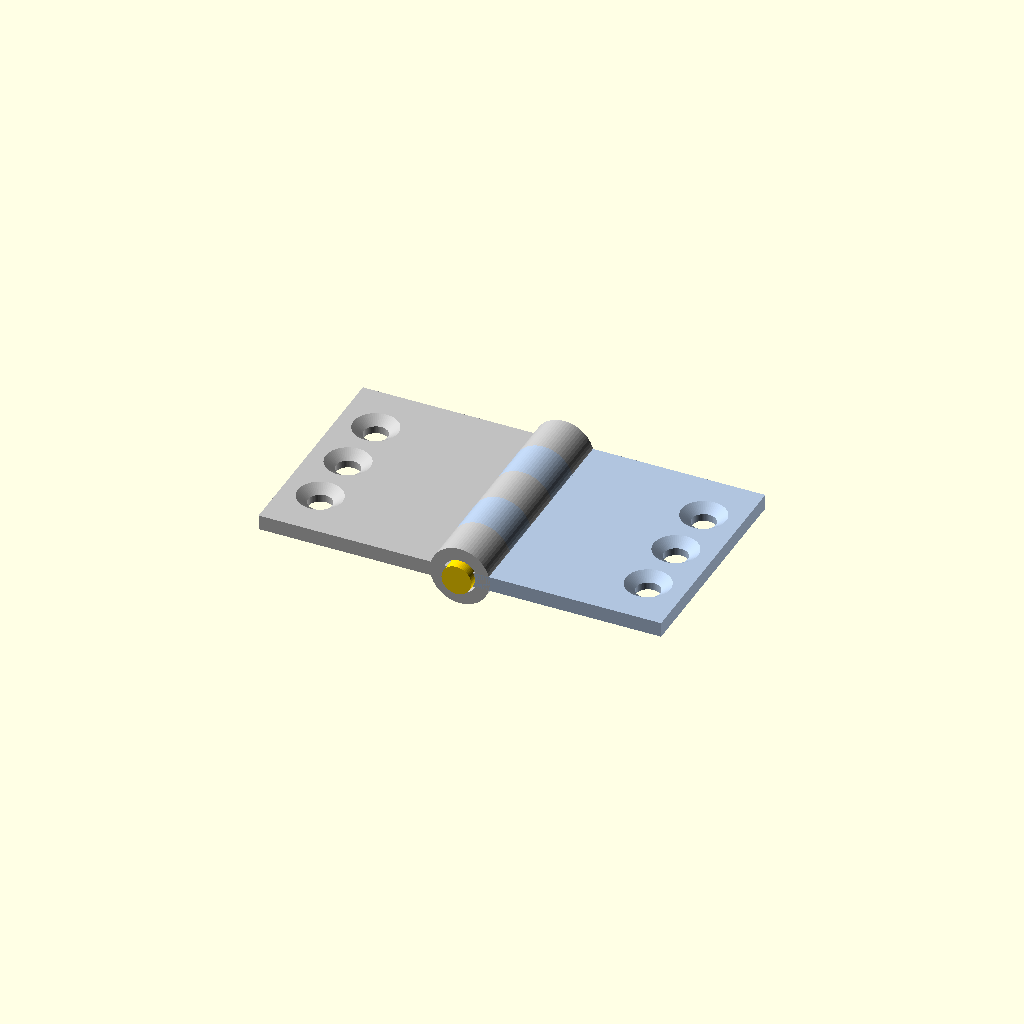
Cell 1: the model at its default parameters.
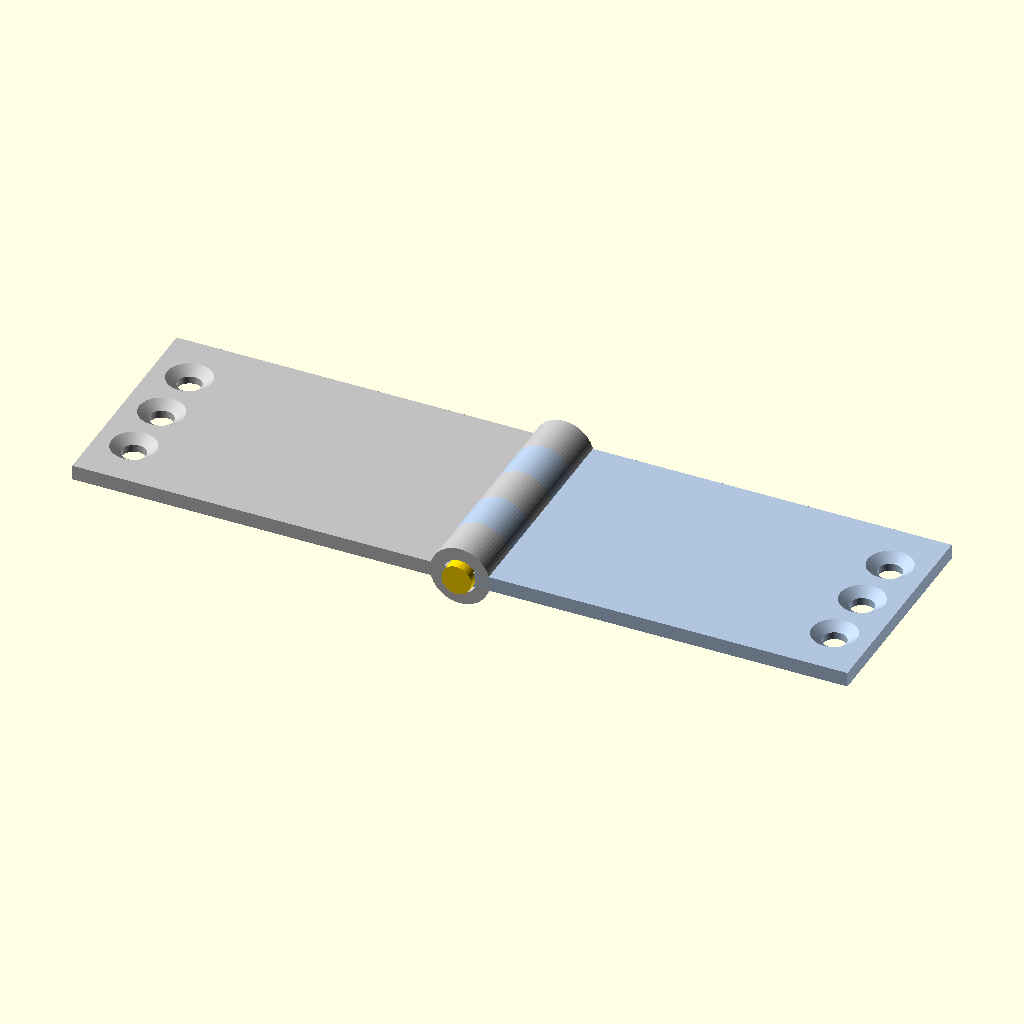
Cell 2: leaf_w = 50 (everything else at default).
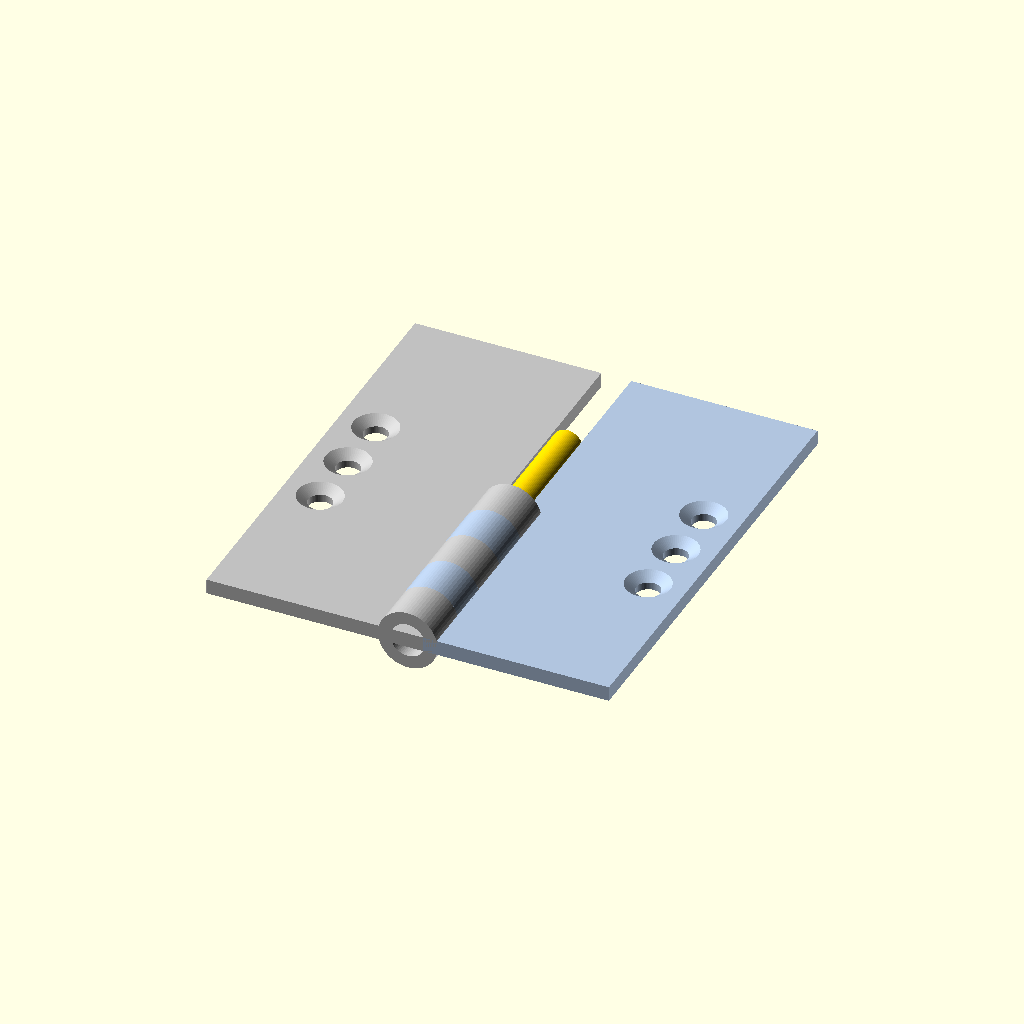
Cell 3: leaf_h = 60 (everything else at default).
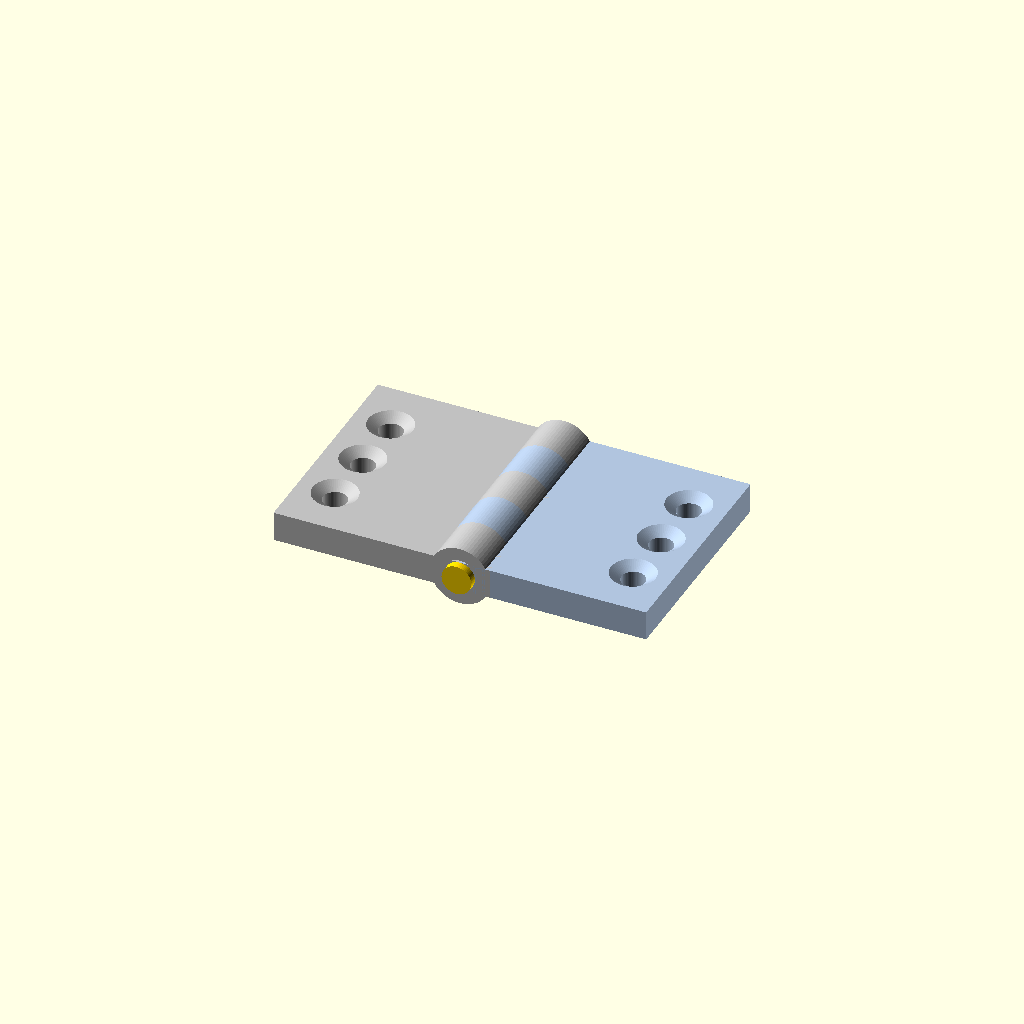
Cell 4 — leaf_t set to 4, the other parameters unchanged.
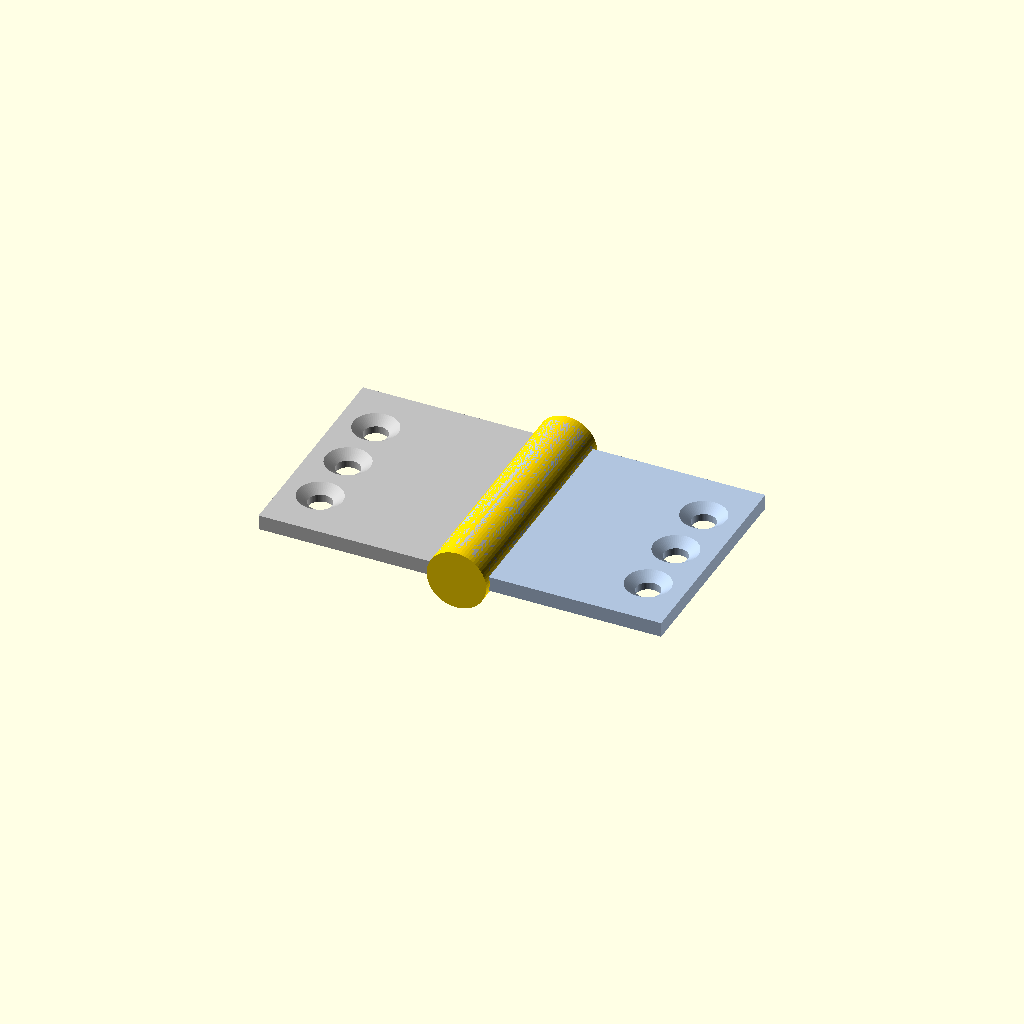
Cell 5 — pin_d set to 8, the other parameters unchanged.
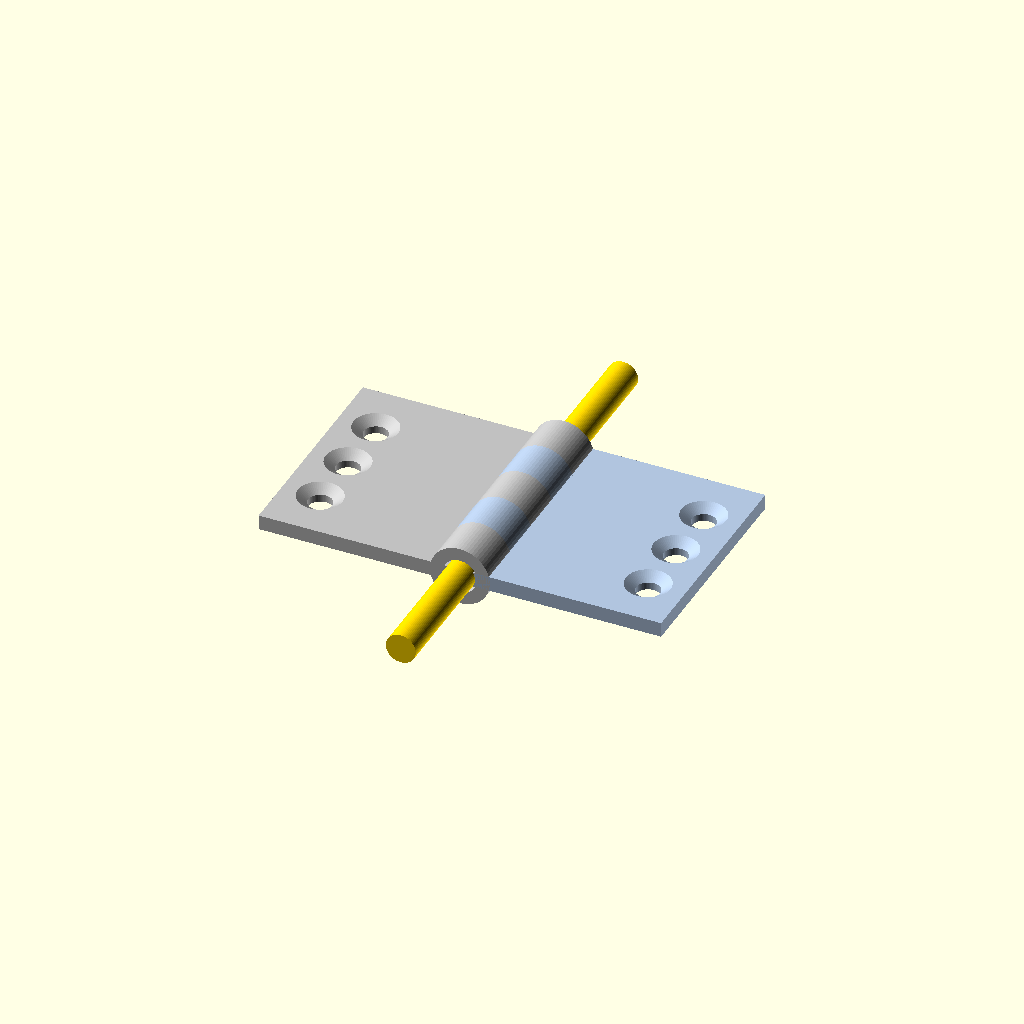
Cell 6 — pin_len set to 64, the other parameters unchanged.
One fixed orthographic camera (rotation 55°, 0°, 25°; colour scheme Cornfield) for every cell.
Source of the model, results/tier-3-butt-hinge/bare_claude-opus-4-8-f80832235ef4-2026-06-09T17-38-11-878Z/final.scad:
// ============================================================
// 家具用 小型バット蝶番 (butt hinge)
// 開いた状態 (180°) で配置
// ============================================================

$fn = 64;

// ---------- パラメータ ----------
leaf_w      = 25;    // 板の横幅 (開く方向)
leaf_h      = 30;    // 板の縦 (ヒンジ軸方向)
leaf_t      = 2;     // 板厚

pin_d       = 4;     // ピン軸 直径
pin_len     = 32;    // ピン軸 長さ

knuckle_od  = 8;     // knuckle 外径
knuckle_id  = 4.6;   // knuckle 内径 (ピン + 0.3 クリアランス)
seg         = 6;     // knuckle 1個の高さ (30/5)

// 皿穴 (M3)
screw_pitch = 8;     // 縦方向ピッチ
cs_d        = 6;     // 皿(テーパ) 直径
cs_depth    = 1;     // 皿深さ
hole_d      = 3.2;   // 貫通穴 直径

// knuckle 中心軸位置 (Y軸に重ねる -> X=0,Z=0)
// 板は knuckle 外径の接線あたりから伸びる
plate_x0    = knuckle_od/2 - leaf_t; // 板内側位置の基準

// ============================================================
// knuckle (筒) : Y方向に立てた円筒 (中心 X=0,Z=0)
// ============================================================
module knuckle(y0, h) {
    translate([0, y0, 0])
        rotate([-90, 0, 0])
            difference() {
                cylinder(h = h, d = knuckle_od);
                translate([0, 0, -1])
                    cylinder(h = h + 2, d = knuckle_id);
            }
}

// ============================================================
// 皿穴 (板を貫通) : Z方向
// 板の上面 z = leaf_t, 下面 z = 0
// ============================================================
module countersink(x, y) {
    translate([x, y, 0]) {
        // 貫通穴
        translate([0, 0, -1])
            cylinder(h = leaf_t + 2, d = hole_d);
        // 皿(テーパ) : 上面側
        translate([0, 0, leaf_t - cs_depth])
            cylinder(h = cs_depth + 0.01,
                     d1 = hole_d, d2 = cs_d);
    }
}

// ============================================================
// 平板部 (knuckle なし)
//   dir = -1 : 左板 (x<0)
//   dir = +1 : 右板 (x>0)
// ============================================================
module leaf_plate(dir) {
    // 板は knuckle 軸の接線付近から外側へ
    // 内側端 : 板が knuckle に接続する位置
    inner = knuckle_od/2 - leaf_t; // 板の内側 x 絶対値
    // 平板本体
    if (dir < 0) {
        // 左板 : x = -inner - leaf_w  ～  -inner
        difference() {
            translate([-inner - leaf_w, -leaf_h/2, 0])
                cube([leaf_w, leaf_h, leaf_t]);
            // 皿穴 (knuckle から離れた側)
            sx = -inner - leaf_w + 5;
            for (i = [-1, 0, 1])
                countersink(sx, i * screw_pitch);
        }
    } else {
        // 右板 : x = inner  ～  inner + leaf_w
        difference() {
            translate([inner, -leaf_h/2, 0])
                cube([leaf_w, leaf_h, leaf_t]);
            sx = inner + leaf_w - 5;
            for (i = [-1, 0, 1])
                countersink(sx, i * screw_pitch);
        }
    }
}

// ============================================================
// 左板 : knuckle を外側2個 + 中央1個 (segment 0,2,4)
// ============================================================
module left_leaf() {
    color("Silver") {
        // 板を knuckle 中心高さ(z=0)に合わせる
        translate([0, 0, -leaf_t/2])
            leaf_plate(-1);
        // knuckle (segment 0,2,4)
        for (i = [0, 2, 4])
            knuckle(-leaf_h/2 + i*seg, seg);
        // knuckle と板をつなぐウェブ (左側)
        for (i = [0, 2, 4])
            translate([-(knuckle_od/2 - leaf_t),
                       -leaf_h/2 + i*seg, -leaf_t/2])
                cube([knuckle_od/2, seg, leaf_t]);
    }
}

// ============================================================
// 右板 : knuckle を中間2個 (segment 1,3)
// ============================================================
module right_leaf() {
    color("LightSteelBlue") {
        translate([0, 0, -leaf_t/2])
            leaf_plate(1);
        for (i = [1, 3])
            knuckle(-leaf_h/2 + i*seg, seg);
        for (i = [1, 3])
            translate([0, -leaf_h/2 + i*seg, -leaf_t/2])
                cube([knuckle_od/2, seg, leaf_t]);
    }
}

// ============================================================
// ピン軸 : Y軸に沿う円柱 (両端 1mm 飛び出す)
// ============================================================
module pin() {
    color("Gold")
        translate([0, -pin_len/2, 0])
            rotate([-90, 0, 0])
                cylinder(h = pin_len, d = pin_d);
}

// ============================================================
// 組み立て (180° 開いた状態)
// ============================================================
left_leaf();
right_leaf();
pin();
Parameter table extracted from the source (name, type, default, range or options):
leaf_w: number, default 25
leaf_h: number, default 30
leaf_t: number, default 2
pin_d: number, default 4
pin_len: number, default 32
knuckle_od: number, default 8
knuckle_id: number, default 4.6
seg: number, default 6
screw_pitch: number, default 8
cs_d: number, default 6
cs_depth: number, default 1
hole_d: number, default 3.2
